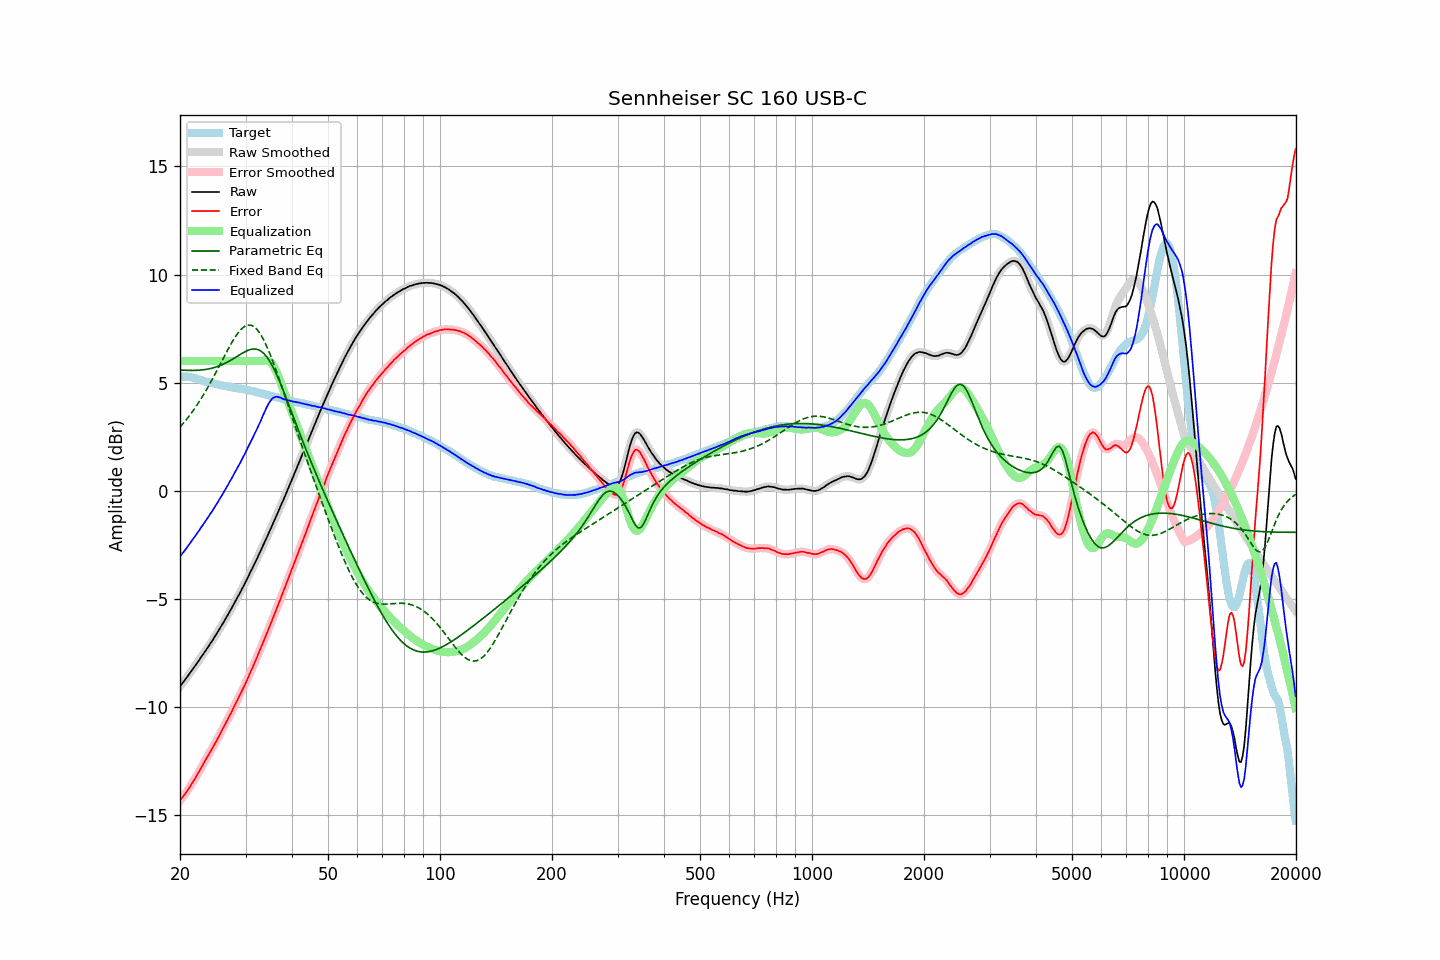

Source data for this figure (header and first rows):
frequency, raw, error, smoothed, error_smoothed, equalization, parametric_eq, fixed_band_eq, equalized_raw, equalized_smoothed, target
20.00, -9.06, -14.34, -9.05, -14.33, 6.00, 5.59, 2.94, -3.06, -3.05, 5.28
20.20, -8.95, -14.23, -8.96, -14.24, 6.00, 5.58, 3.03, -2.95, -2.96, 5.28
20.40, -8.86, -14.14, -8.86, -14.14, 6.00, 5.58, 3.11, -2.86, -2.86, 5.28
20.61, -8.76, -14.04, -8.76, -14.04, 6.00, 5.57, 3.20, -2.76, -2.76, 5.28
20.81, -8.66, -13.94, -8.66, -13.94, 6.00, 5.57, 3.29, -2.66, -2.66, 5.28
21.02, -8.56, -13.84, -8.55, -13.83, 6.00, 5.57, 3.39, -2.56, -2.55, 5.28
21.23, -8.45, -13.71, -8.45, -13.71, 6.00, 5.57, 3.48, -2.45, -2.45, 5.26
21.44, -8.35, -13.60, -8.35, -13.60, 6.00, 5.57, 3.59, -2.35, -2.35, 5.25
21.66, -8.25, -13.48, -8.25, -13.48, 6.00, 5.57, 3.69, -2.25, -2.25, 5.23
21.87, -8.15, -13.35, -8.14, -13.35, 6.00, 5.57, 3.79, -2.15, -2.14, 5.21
22.09, -8.04, -13.23, -8.04, -13.23, 6.00, 5.57, 3.90, -2.04, -2.04, 5.20
22.31, -7.93, -13.09, -7.93, -13.10, 6.00, 5.57, 4.01, -1.93, -1.93, 5.17
22.54, -7.83, -12.98, -7.82, -12.97, 6.00, 5.58, 4.13, -1.83, -1.82, 5.15
22.76, -7.71, -12.83, -7.71, -12.84, 6.00, 5.58, 4.24, -1.71, -1.71, 5.13
22.99, -7.61, -12.70, -7.61, -12.70, 6.00, 5.59, 4.36, -1.61, -1.61, 5.10
23.22, -7.50, -12.56, -7.50, -12.57, 6.00, 5.60, 4.49, -1.50, -1.50, 5.07
23.45, -7.39, -12.43, -7.39, -12.44, 6.00, 5.61, 4.61, -1.39, -1.39, 5.05
23.69, -7.28, -12.32, -7.28, -12.31, 6.00, 5.62, 4.74, -1.28, -1.28, 5.04
23.92, -7.17, -12.18, -7.17, -12.18, 6.00, 5.64, 4.87, -1.17, -1.17, 5.01
24.16, -7.05, -12.05, -7.06, -12.06, 6.00, 5.65, 5.01, -1.05, -1.06, 5.00
24.40, -6.95, -11.93, -6.94, -11.92, 6.00, 5.67, 5.14, -0.95, -0.94, 4.98
24.65, -6.83, -11.79, -6.83, -11.79, 6.00, 5.69, 5.28, -0.83, -0.83, 4.96
24.89, -6.71, -11.65, -6.71, -11.65, 6.00, 5.71, 5.42, -0.71, -0.71, 4.94
25.14, -6.59, -11.52, -6.59, -11.52, 6.00, 5.74, 5.56, -0.59, -0.59, 4.93
25.39, -6.47, -11.38, -6.47, -11.38, 6.00, 5.77, 5.71, -0.47, -0.47, 4.91
25.65, -6.35, -11.25, -6.35, -11.24, 6.00, 5.79, 5.85, -0.35, -0.35, 4.90
25.91, -6.22, -11.09, -6.22, -11.10, 6.00, 5.82, 5.99, -0.22, -0.22, 4.87
26.16, -6.10, -10.96, -6.10, -10.96, 6.00, 5.86, 6.14, -0.10, -0.10, 4.86
26.43, -5.97, -10.82, -5.97, -10.81, 6.00, 5.89, 6.28, 0.03, 0.03, 4.85
26.69, -5.84, -10.67, -5.84, -10.67, 6.00, 5.93, 6.42, 0.16, 0.16, 4.83
26.96, -5.71, -10.53, -5.71, -10.53, 6.00, 5.97, 6.56, 0.29, 0.29, 4.82
27.23, -5.57, -10.38, -5.58, -10.38, 6.00, 6.01, 6.70, 0.43, 0.42, 4.81
27.50, -5.45, -10.25, -5.44, -10.24, 6.00, 6.05, 6.83, 0.55, 0.56, 4.80
27.77, -5.31, -10.08, -5.31, -10.09, 6.00, 6.10, 6.95, 0.69, 0.69, 4.78
28.05, -5.17, -9.93, -5.17, -9.93, 6.00, 6.14, 7.07, 0.83, 0.83, 4.77
28.33, -5.04, -9.78, -5.04, -9.78, 6.00, 6.19, 7.18, 0.96, 0.96, 4.74
28.62, -4.90, -9.63, -4.90, -9.64, 6.00, 6.24, 7.29, 1.10, 1.10, 4.73
28.90, -4.77, -9.49, -4.77, -9.48, 6.00, 6.28, 7.38, 1.23, 1.23, 4.72
29.19, -4.63, -9.33, -4.63, -9.33, 6.00, 6.33, 7.47, 1.37, 1.37, 4.70
29.48, -4.48, -9.18, -4.48, -9.18, 6.00, 6.37, 7.53, 1.52, 1.52, 4.70
29.78, -4.34, -9.03, -4.34, -9.03, 6.00, 6.41, 7.59, 1.66, 1.66, 4.69
30.08, -4.19, -8.87, -4.19, -8.87, 6.00, 6.45, 7.63, 1.81, 1.81, 4.68
30.38, -4.05, -8.71, -4.04, -8.70, 6.00, 6.49, 7.66, 1.95, 1.96, 4.66
30.68, -3.89, -8.54, -3.89, -8.54, 6.00, 6.51, 7.66, 2.11, 2.11, 4.65
30.99, -3.73, -8.36, -3.74, -8.37, 6.00, 6.54, 7.66, 2.27, 2.26, 4.63
31.30, -3.59, -8.20, -3.58, -8.20, 6.00, 6.55, 7.63, 2.41, 2.42, 4.61
31.61, -3.43, -8.03, -3.43, -8.03, 6.00, 6.56, 7.59, 2.57, 2.57, 4.60
31.93, -3.28, -7.86, -3.28, -7.86, 6.00, 6.55, 7.53, 2.72, 2.72, 4.58
32.24, -3.13, -7.68, -3.12, -7.68, 6.00, 6.54, 7.45, 2.87, 2.88, 4.55
32.57, -2.96, -7.50, -2.96, -7.50, 6.00, 6.51, 7.36, 3.04, 3.04, 4.54
32.89, -2.81, -7.33, -2.80, -7.32, 6.00, 6.48, 7.25, 3.19, 3.20, 4.53
33.22, -2.64, -7.13, -2.64, -7.14, 6.01, 6.42, 7.12, 3.37, 3.37, 4.50
33.55, -2.48, -6.96, -2.48, -6.96, 6.02, 6.36, 6.99, 3.55, 3.55, 4.48
33.89, -2.32, -6.78, -2.32, -6.78, 6.03, 6.28, 6.83, 3.72, 3.72, 4.46
34.23, -2.16, -6.60, -2.16, -6.60, 6.03, 6.19, 6.67, 3.87, 3.88, 4.44
34.57, -1.99, -6.41, -1.99, -6.41, 6.01, 6.09, 6.50, 4.02, 4.02, 4.42
34.92, -1.83, -6.23, -1.83, -6.23, 5.96, 5.97, 6.32, 4.13, 4.14, 4.40
35.27, -1.66, -6.05, -1.66, -6.04, 5.89, 5.84, 6.13, 4.23, 4.23, 4.39
35.62, -1.49, -5.85, -1.49, -5.86, 5.79, 5.70, 5.93, 4.30, 4.30, 4.36
35.97, -1.33, -5.67, -1.32, -5.67, 5.66, 5.55, 5.73, 4.33, 4.34, 4.34
... 635 more rows
